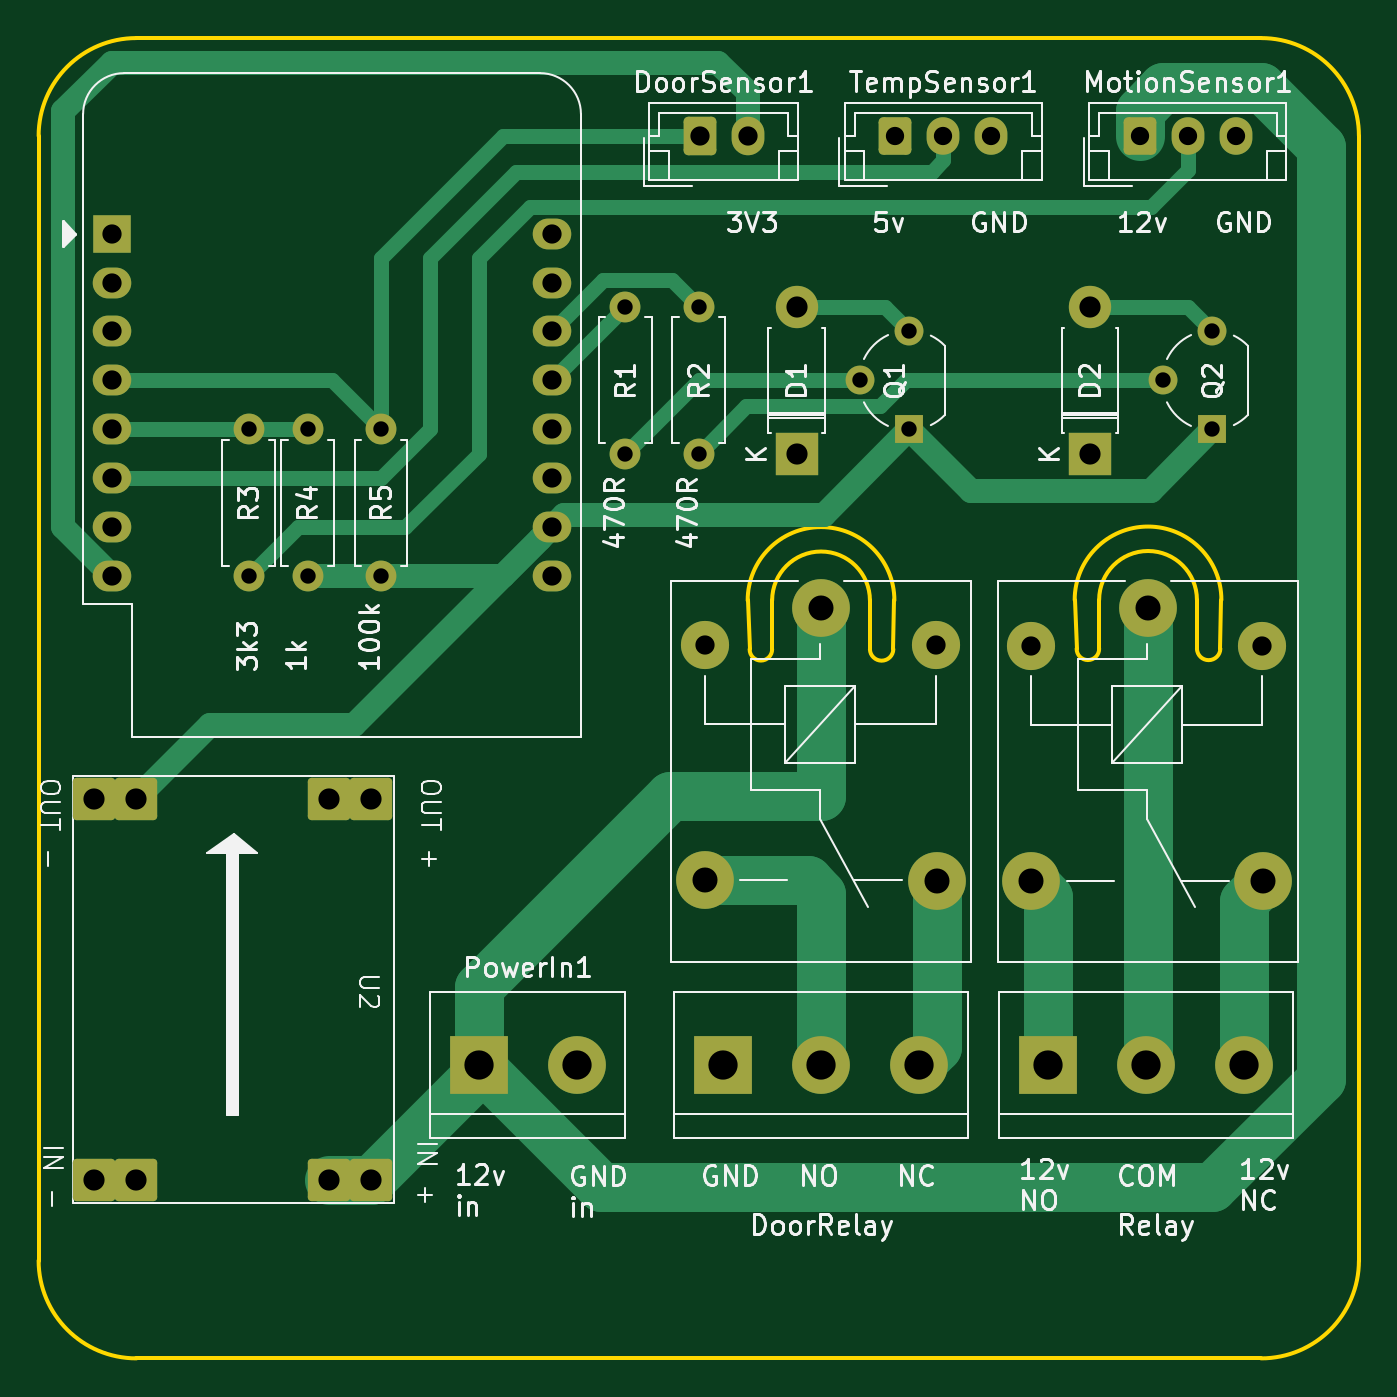
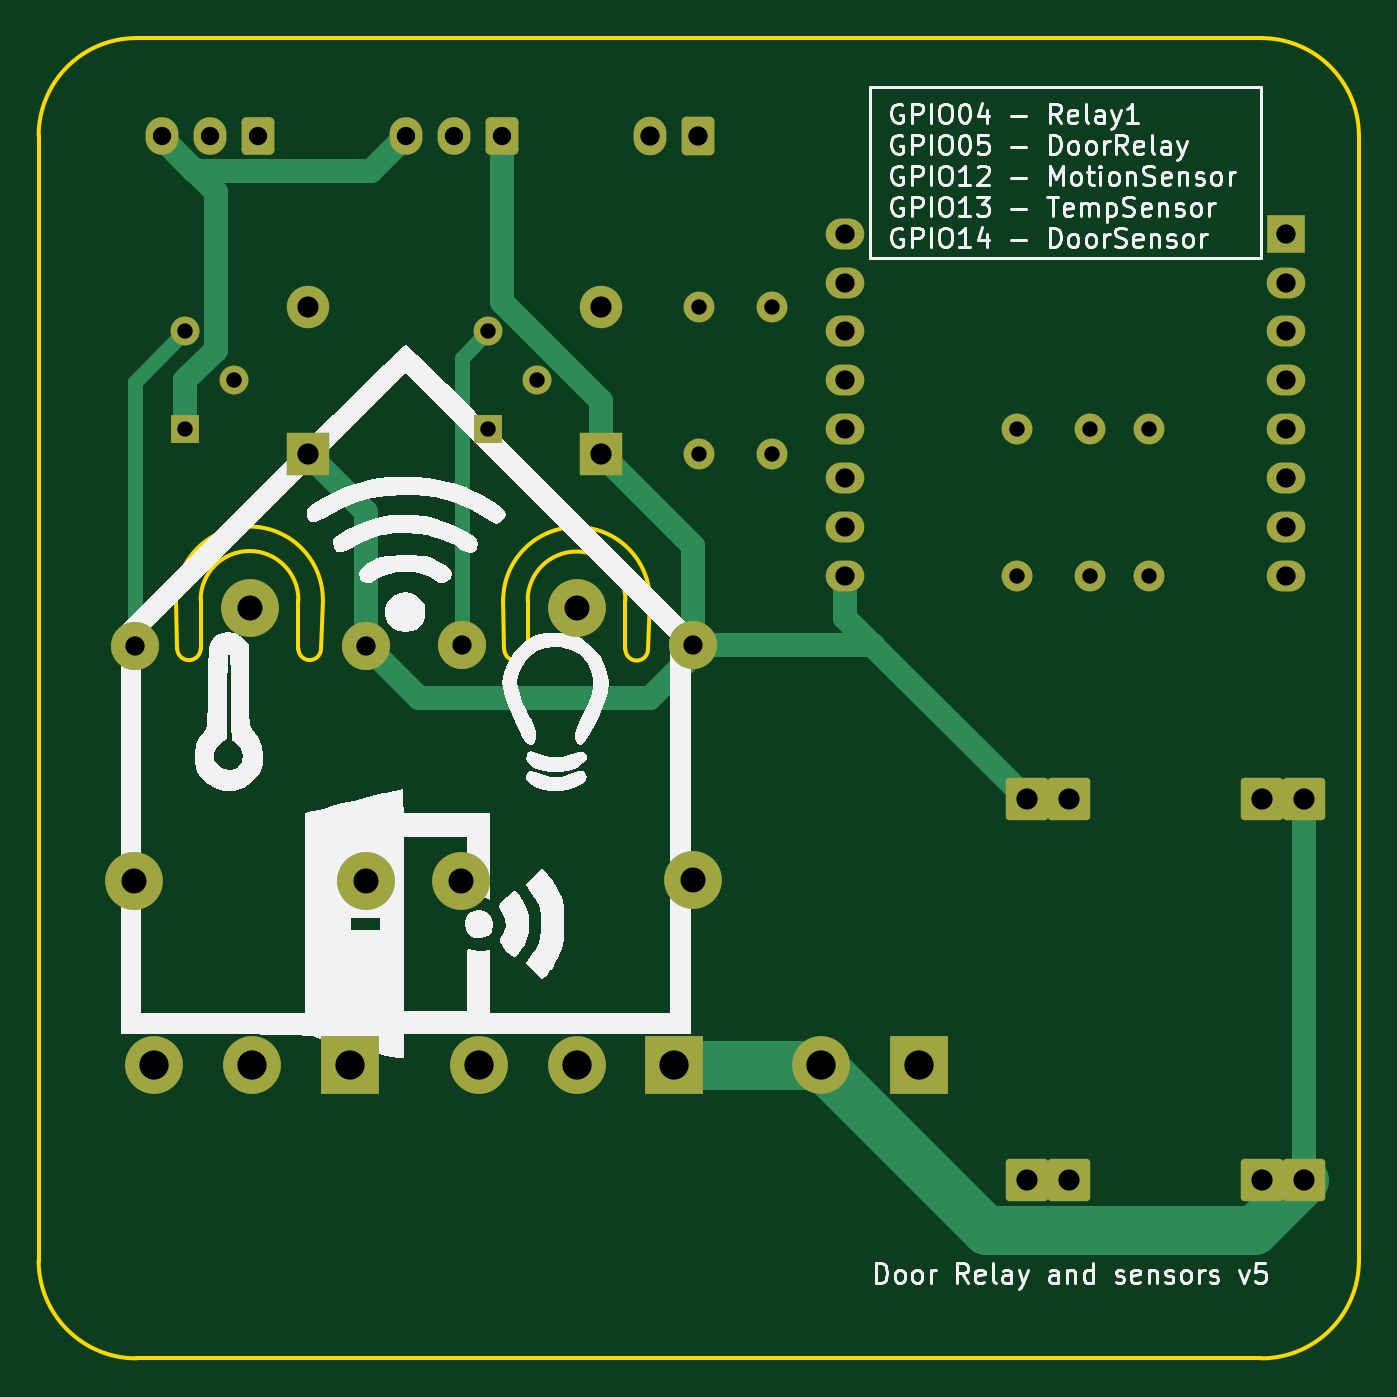
Circuit board: 11 layer files. Board 68.6 x 68.6 mm.
- bottom_copper: door_relay_sensor-B_Cu.gbl (9358 bytes)
- bottom_mask: door_relay_sensor-B_Mask.gbs (3922 bytes)
- paste: door_relay_sensor-B_Paste.gbp (462 bytes)
- bottom_silk: door_relay_sensor-B_Silkscreen.gbo (70272 bytes)
- outline: door_relay_sensor-Edge_Cuts.gm1 (1981 bytes)
- top_copper: door_relay_sensor-F_Cu.gtl (11354 bytes)
- top_mask: door_relay_sensor-F_Mask.gts (3922 bytes)
- paste: door_relay_sensor-F_Paste.gtp (462 bytes)
- top_silk: door_relay_sensor-F_Silkscreen.gto (81605 bytes)
- drill: door_relay_sensor-NPTH.drl (271 bytes)
- drill: door_relay_sensor-PTH.drl (1625 bytes)

=== bottom_copper: door_relay_sensor-B_Cu.gbl (9358 bytes, source omitted) ===
=== bottom_mask: door_relay_sensor-B_Mask.gbs ===
%TF.GenerationSoftware,KiCad,Pcbnew,7.0.10*%
%TF.CreationDate,2024-02-08T08:12:44+01:00*%
%TF.ProjectId,door_relay_sensor,646f6f72-5f72-4656-9c61-795f73656e73,rev?*%
%TF.SameCoordinates,Original*%
%TF.FileFunction,Soldermask,Bot*%
%TF.FilePolarity,Negative*%
%FSLAX46Y46*%
G04 Gerber Fmt 4.6, Leading zero omitted, Abs format (unit mm)*
G04 Created by KiCad (PCBNEW 7.0.10) date 2024-02-08 08:12:44*
%MOMM*%
%LPD*%
G01*
G04 APERTURE LIST*
G04 Aperture macros list*
%AMRoundRect*
0 Rectangle with rounded corners*
0 $1 Rounding radius*
0 $2 $3 $4 $5 $6 $7 $8 $9 X,Y pos of 4 corners*
0 Add a 4 corners polygon primitive as box body*
4,1,4,$2,$3,$4,$5,$6,$7,$8,$9,$2,$3,0*
0 Add four circle primitives for the rounded corners*
1,1,$1+$1,$2,$3*
1,1,$1+$1,$4,$5*
1,1,$1+$1,$6,$7*
1,1,$1+$1,$8,$9*
0 Add four rect primitives between the rounded corners*
20,1,$1+$1,$2,$3,$4,$5,0*
20,1,$1+$1,$4,$5,$6,$7,0*
20,1,$1+$1,$6,$7,$8,$9,0*
20,1,$1+$1,$8,$9,$2,$3,0*%
G04 Aperture macros list end*
%ADD10R,3.000000X3.000000*%
%ADD11C,3.000000*%
%ADD12R,2.200000X2.200000*%
%ADD13O,2.200000X2.200000*%
%ADD14RoundRect,0.250000X-0.600000X-0.750000X0.600000X-0.750000X0.600000X0.750000X-0.600000X0.750000X0*%
%ADD15O,1.700000X2.000000*%
%ADD16R,1.500000X1.500000*%
%ADD17C,1.500000*%
%ADD18C,1.600000*%
%ADD19O,1.600000X1.600000*%
%ADD20RoundRect,0.200000X-0.900000X0.900000X-0.900000X-0.900000X0.900000X-0.900000X0.900000X0.900000X0*%
%ADD21C,2.500000*%
%ADD22RoundRect,0.250000X-0.600000X-0.725000X0.600000X-0.725000X0.600000X0.725000X-0.600000X0.725000X0*%
%ADD23O,1.700000X1.950000*%
%ADD24O,2.000000X1.600000*%
%ADD25R,2.000000X2.000000*%
G04 APERTURE END LIST*
D10*
%TO.C,DoorRelay1*%
X86360000Y-78740000D03*
D11*
X91440000Y-78740000D03*
X96520000Y-78740000D03*
%TD*%
D12*
%TO.C,D1*%
X90170000Y-46990000D03*
D13*
X90170000Y-39370000D03*
%TD*%
D14*
%TO.C,DoorSensor1*%
X85130000Y-30480000D03*
D15*
X87630000Y-30480000D03*
%TD*%
D16*
%TO.C,Q1*%
X96020000Y-45720000D03*
D17*
X93480000Y-43180000D03*
X96020000Y-40640000D03*
%TD*%
D18*
%TO.C,R2*%
X85090000Y-46990000D03*
D19*
X85090000Y-39370000D03*
%TD*%
D10*
%TO.C,Relay1*%
X103230206Y-78740000D03*
D11*
X108310206Y-78740000D03*
X113390206Y-78740000D03*
%TD*%
D20*
%TO.C,U2*%
X55860000Y-84730000D03*
X53660000Y-84730000D03*
X68060000Y-84730000D03*
X65860000Y-84730000D03*
X55860000Y-64930000D03*
X53660000Y-64930000D03*
X68060000Y-64930000D03*
X65860000Y-64930000D03*
%TD*%
D11*
%TO.C,K2*%
X108416818Y-55009562D03*
D21*
X102366818Y-56959562D03*
D11*
X102366818Y-69159562D03*
X114416818Y-69209562D03*
D21*
X114366818Y-56959562D03*
%TD*%
D10*
%TO.C,PowerIn1*%
X73660000Y-78740000D03*
D11*
X78740000Y-78740000D03*
%TD*%
%TO.C,K1*%
X91440000Y-55000000D03*
D21*
X85390000Y-56950000D03*
D11*
X85390000Y-69150000D03*
X97440000Y-69200000D03*
D21*
X97390000Y-56950000D03*
%TD*%
D18*
%TO.C,R3*%
X61705783Y-53349927D03*
D19*
X61705783Y-45729927D03*
%TD*%
D12*
%TO.C,D2*%
X105410000Y-46990000D03*
D13*
X105410000Y-39370000D03*
%TD*%
D22*
%TO.C,MotionSensor1*%
X107990000Y-30480000D03*
D23*
X110490000Y-30480000D03*
X112990000Y-30480000D03*
%TD*%
D18*
%TO.C,R1*%
X81280000Y-46990000D03*
D19*
X81280000Y-39370000D03*
%TD*%
D16*
%TO.C,Q2*%
X111760000Y-45720000D03*
D17*
X109220000Y-43180000D03*
X111760000Y-40640000D03*
%TD*%
D18*
%TO.C,R5*%
X68580000Y-45720000D03*
D19*
X68580000Y-53340000D03*
%TD*%
D24*
%TO.C,U1*%
X77470000Y-35560000D03*
X77470000Y-38100000D03*
X77470000Y-40640000D03*
X77470000Y-43180000D03*
X77470000Y-45720000D03*
X77470000Y-48260000D03*
X77470000Y-50800000D03*
X77470000Y-53340000D03*
X54610000Y-53340000D03*
X54610000Y-50800000D03*
X54610000Y-48260000D03*
X54610000Y-45720000D03*
X54610000Y-43180000D03*
X54610000Y-40640000D03*
X54610000Y-38100000D03*
D25*
X54610000Y-35560000D03*
%TD*%
D18*
%TO.C,R4*%
X64770000Y-53340000D03*
D19*
X64770000Y-45720000D03*
%TD*%
D22*
%TO.C,TempSensor1*%
X95290000Y-30480000D03*
D23*
X97790000Y-30480000D03*
X100290000Y-30480000D03*
%TD*%
M02*

=== paste: door_relay_sensor-B_Paste.gbp ===
%TF.GenerationSoftware,KiCad,Pcbnew,7.0.10*%
%TF.CreationDate,2024-02-08T08:12:44+01:00*%
%TF.ProjectId,door_relay_sensor,646f6f72-5f72-4656-9c61-795f73656e73,rev?*%
%TF.SameCoordinates,Original*%
%TF.FileFunction,Paste,Bot*%
%TF.FilePolarity,Positive*%
%FSLAX46Y46*%
G04 Gerber Fmt 4.6, Leading zero omitted, Abs format (unit mm)*
G04 Created by KiCad (PCBNEW 7.0.10) date 2024-02-08 08:12:44*
%MOMM*%
%LPD*%
G01*
G04 APERTURE LIST*
G04 APERTURE END LIST*
M02*

=== bottom_silk: door_relay_sensor-B_Silkscreen.gbo (70272 bytes, source omitted) ===
=== outline: door_relay_sensor-Edge_Cuts.gm1 ===
%TF.GenerationSoftware,KiCad,Pcbnew,7.0.10*%
%TF.CreationDate,2024-02-08T08:12:44+01:00*%
%TF.ProjectId,door_relay_sensor,646f6f72-5f72-4656-9c61-795f73656e73,rev?*%
%TF.SameCoordinates,Original*%
%TF.FileFunction,Profile,NP*%
%FSLAX46Y46*%
G04 Gerber Fmt 4.6, Leading zero omitted, Abs format (unit mm)*
G04 Created by KiCad (PCBNEW 7.0.10) date 2024-02-08 08:12:44*
%MOMM*%
%LPD*%
G01*
G04 APERTURE LIST*
%TA.AperFunction,Profile*%
%ADD10C,0.200000*%
%TD*%
G04 APERTURE END LIST*
D10*
X112235694Y-54583435D02*
G75*
G03*
X104615694Y-54583435I-3810000J0D01*
G01*
X93980028Y-57149999D02*
G75*
G03*
X95195417Y-57148480I607672J18499D01*
G01*
X119379999Y-30480000D02*
G75*
G03*
X114300000Y-25400001I-5079999J0D01*
G01*
X50800000Y-88900000D02*
G75*
G03*
X55880000Y-93980000I5080000J0D01*
G01*
X87630000Y-54610000D02*
X87730918Y-57150001D01*
X93980000Y-54610000D02*
G75*
G03*
X88900000Y-54610000I-2540000J0D01*
G01*
X55880000Y-93980000D02*
X114300000Y-93980000D01*
X114300000Y-93980000D02*
G75*
G03*
X119380000Y-88900000I0J5080000D01*
G01*
X110965694Y-54583435D02*
X110965695Y-57123435D01*
X110965734Y-57123434D02*
G75*
G03*
X112181111Y-57121915I607666J18434D01*
G01*
X88900000Y-54610000D02*
X88900000Y-57150000D01*
X104716706Y-57123436D02*
G75*
G03*
X105885694Y-57123435I584494J36D01*
G01*
X50800000Y-30480000D02*
X50800000Y-88900000D01*
X110965694Y-54583435D02*
G75*
G03*
X105885694Y-54583435I-2540000J0D01*
G01*
X55880000Y-25400000D02*
G75*
G03*
X50800000Y-30480000I0J-5080000D01*
G01*
X95250000Y-54610000D02*
X95195417Y-57148480D01*
X114300000Y-25400001D02*
X55880000Y-25400000D01*
X105885694Y-54583435D02*
X105885694Y-57123435D01*
X119380000Y-88900000D02*
X119379999Y-30480000D01*
X112235694Y-54583435D02*
X112181111Y-57121915D01*
X93980000Y-54610000D02*
X93980001Y-57150000D01*
X95250000Y-54610000D02*
G75*
G03*
X87630000Y-54610000I-3810000J0D01*
G01*
X87731000Y-57150001D02*
G75*
G03*
X88900000Y-57150000I584500J101D01*
G01*
X104615694Y-54583435D02*
X104716612Y-57123436D01*
M02*

=== top_copper: door_relay_sensor-F_Cu.gtl (11354 bytes, source omitted) ===
=== top_mask: door_relay_sensor-F_Mask.gts ===
%TF.GenerationSoftware,KiCad,Pcbnew,7.0.10*%
%TF.CreationDate,2024-02-08T08:12:44+01:00*%
%TF.ProjectId,door_relay_sensor,646f6f72-5f72-4656-9c61-795f73656e73,rev?*%
%TF.SameCoordinates,Original*%
%TF.FileFunction,Soldermask,Top*%
%TF.FilePolarity,Negative*%
%FSLAX46Y46*%
G04 Gerber Fmt 4.6, Leading zero omitted, Abs format (unit mm)*
G04 Created by KiCad (PCBNEW 7.0.10) date 2024-02-08 08:12:44*
%MOMM*%
%LPD*%
G01*
G04 APERTURE LIST*
G04 Aperture macros list*
%AMRoundRect*
0 Rectangle with rounded corners*
0 $1 Rounding radius*
0 $2 $3 $4 $5 $6 $7 $8 $9 X,Y pos of 4 corners*
0 Add a 4 corners polygon primitive as box body*
4,1,4,$2,$3,$4,$5,$6,$7,$8,$9,$2,$3,0*
0 Add four circle primitives for the rounded corners*
1,1,$1+$1,$2,$3*
1,1,$1+$1,$4,$5*
1,1,$1+$1,$6,$7*
1,1,$1+$1,$8,$9*
0 Add four rect primitives between the rounded corners*
20,1,$1+$1,$2,$3,$4,$5,0*
20,1,$1+$1,$4,$5,$6,$7,0*
20,1,$1+$1,$6,$7,$8,$9,0*
20,1,$1+$1,$8,$9,$2,$3,0*%
G04 Aperture macros list end*
%ADD10R,3.000000X3.000000*%
%ADD11C,3.000000*%
%ADD12R,2.200000X2.200000*%
%ADD13O,2.200000X2.200000*%
%ADD14RoundRect,0.250000X-0.600000X-0.750000X0.600000X-0.750000X0.600000X0.750000X-0.600000X0.750000X0*%
%ADD15O,1.700000X2.000000*%
%ADD16R,1.500000X1.500000*%
%ADD17C,1.500000*%
%ADD18C,1.600000*%
%ADD19O,1.600000X1.600000*%
%ADD20RoundRect,0.200000X-0.900000X0.900000X-0.900000X-0.900000X0.900000X-0.900000X0.900000X0.900000X0*%
%ADD21C,2.500000*%
%ADD22RoundRect,0.250000X-0.600000X-0.725000X0.600000X-0.725000X0.600000X0.725000X-0.600000X0.725000X0*%
%ADD23O,1.700000X1.950000*%
%ADD24O,2.000000X1.600000*%
%ADD25R,2.000000X2.000000*%
G04 APERTURE END LIST*
D10*
%TO.C,DoorRelay1*%
X86360000Y-78740000D03*
D11*
X91440000Y-78740000D03*
X96520000Y-78740000D03*
%TD*%
D12*
%TO.C,D1*%
X90170000Y-46990000D03*
D13*
X90170000Y-39370000D03*
%TD*%
D14*
%TO.C,DoorSensor1*%
X85130000Y-30480000D03*
D15*
X87630000Y-30480000D03*
%TD*%
D16*
%TO.C,Q1*%
X96020000Y-45720000D03*
D17*
X93480000Y-43180000D03*
X96020000Y-40640000D03*
%TD*%
D18*
%TO.C,R2*%
X85090000Y-46990000D03*
D19*
X85090000Y-39370000D03*
%TD*%
D10*
%TO.C,Relay1*%
X103230206Y-78740000D03*
D11*
X108310206Y-78740000D03*
X113390206Y-78740000D03*
%TD*%
D20*
%TO.C,U2*%
X55860000Y-84730000D03*
X53660000Y-84730000D03*
X68060000Y-84730000D03*
X65860000Y-84730000D03*
X55860000Y-64930000D03*
X53660000Y-64930000D03*
X68060000Y-64930000D03*
X65860000Y-64930000D03*
%TD*%
D11*
%TO.C,K2*%
X108416818Y-55009562D03*
D21*
X102366818Y-56959562D03*
D11*
X102366818Y-69159562D03*
X114416818Y-69209562D03*
D21*
X114366818Y-56959562D03*
%TD*%
D10*
%TO.C,PowerIn1*%
X73660000Y-78740000D03*
D11*
X78740000Y-78740000D03*
%TD*%
%TO.C,K1*%
X91440000Y-55000000D03*
D21*
X85390000Y-56950000D03*
D11*
X85390000Y-69150000D03*
X97440000Y-69200000D03*
D21*
X97390000Y-56950000D03*
%TD*%
D18*
%TO.C,R3*%
X61705783Y-53349927D03*
D19*
X61705783Y-45729927D03*
%TD*%
D12*
%TO.C,D2*%
X105410000Y-46990000D03*
D13*
X105410000Y-39370000D03*
%TD*%
D22*
%TO.C,MotionSensor1*%
X107990000Y-30480000D03*
D23*
X110490000Y-30480000D03*
X112990000Y-30480000D03*
%TD*%
D18*
%TO.C,R1*%
X81280000Y-46990000D03*
D19*
X81280000Y-39370000D03*
%TD*%
D16*
%TO.C,Q2*%
X111760000Y-45720000D03*
D17*
X109220000Y-43180000D03*
X111760000Y-40640000D03*
%TD*%
D18*
%TO.C,R5*%
X68580000Y-45720000D03*
D19*
X68580000Y-53340000D03*
%TD*%
D24*
%TO.C,U1*%
X77470000Y-35560000D03*
X77470000Y-38100000D03*
X77470000Y-40640000D03*
X77470000Y-43180000D03*
X77470000Y-45720000D03*
X77470000Y-48260000D03*
X77470000Y-50800000D03*
X77470000Y-53340000D03*
X54610000Y-53340000D03*
X54610000Y-50800000D03*
X54610000Y-48260000D03*
X54610000Y-45720000D03*
X54610000Y-43180000D03*
X54610000Y-40640000D03*
X54610000Y-38100000D03*
D25*
X54610000Y-35560000D03*
%TD*%
D18*
%TO.C,R4*%
X64770000Y-53340000D03*
D19*
X64770000Y-45720000D03*
%TD*%
D22*
%TO.C,TempSensor1*%
X95290000Y-30480000D03*
D23*
X97790000Y-30480000D03*
X100290000Y-30480000D03*
%TD*%
M02*

=== paste: door_relay_sensor-F_Paste.gtp ===
%TF.GenerationSoftware,KiCad,Pcbnew,7.0.10*%
%TF.CreationDate,2024-02-08T08:12:44+01:00*%
%TF.ProjectId,door_relay_sensor,646f6f72-5f72-4656-9c61-795f73656e73,rev?*%
%TF.SameCoordinates,Original*%
%TF.FileFunction,Paste,Top*%
%TF.FilePolarity,Positive*%
%FSLAX46Y46*%
G04 Gerber Fmt 4.6, Leading zero omitted, Abs format (unit mm)*
G04 Created by KiCad (PCBNEW 7.0.10) date 2024-02-08 08:12:44*
%MOMM*%
%LPD*%
G01*
G04 APERTURE LIST*
G04 APERTURE END LIST*
M02*

=== top_silk: door_relay_sensor-F_Silkscreen.gto (81605 bytes, source omitted) ===
=== drill: door_relay_sensor-NPTH.drl ===
M48
; DRILL file {KiCad 7.0.10} date Thu Feb  8 08:15:38 2024
; FORMAT={-:-/ absolute / metric / decimal}
; #@! TF.CreationDate,2024-02-08T08:15:38+01:00
; #@! TF.GenerationSoftware,Kicad,Pcbnew,7.0.10
; #@! TF.FileFunction,NonPlated,1,2,NPTH
FMAT,2
METRIC
%
G90
G05
M30

=== drill: door_relay_sensor-PTH.drl ===
M48
; DRILL file {KiCad 7.0.10} date Thu Feb  8 08:15:38 2024
; FORMAT={-:-/ absolute / metric / decimal}
; #@! TF.CreationDate,2024-02-08T08:15:38+01:00
; #@! TF.GenerationSoftware,Kicad,Pcbnew,7.0.10
; #@! TF.FileFunction,Plated,1,2,PTH
FMAT,2
METRIC
; #@! TA.AperFunction,Plated,PTH,ComponentDrill
T1C0.800
; #@! TA.AperFunction,Plated,PTH,ComponentDrill
T2C0.950
; #@! TA.AperFunction,Plated,PTH,ComponentDrill
T3C1.000
; #@! TA.AperFunction,Plated,PTH,ComponentDrill
T4C1.100
; #@! TA.AperFunction,Plated,PTH,ComponentDrill
T5C1.300
; #@! TA.AperFunction,Plated,PTH,ComponentDrill
T6C1.520
%
G90
G05
T1
X61.706Y-45.73
X61.706Y-53.35
X64.77Y-45.72
X64.77Y-53.34
X68.58Y-45.72
X68.58Y-53.34
X81.28Y-39.37
X81.28Y-46.99
X85.09Y-39.37
X85.09Y-46.99
X93.48Y-43.18
X96.02Y-40.64
X96.02Y-45.72
X109.22Y-43.18
X111.76Y-40.64
X111.76Y-45.72
T2
X95.29Y-30.48
X97.79Y-30.48
X100.29Y-30.48
X107.99Y-30.48
X110.49Y-30.48
X112.99Y-30.48
T3
X54.61Y-35.56
X54.61Y-38.1
X54.61Y-40.64
X54.61Y-43.18
X54.61Y-45.72
X54.61Y-48.26
X54.61Y-50.8
X54.61Y-53.34
X77.47Y-35.56
X77.47Y-38.1
X77.47Y-40.64
X77.47Y-43.18
X77.47Y-45.72
X77.47Y-48.26
X77.47Y-50.8
X77.47Y-53.34
X85.13Y-30.48
X85.39Y-56.95
X87.63Y-30.48
X97.39Y-56.95
X102.367Y-56.96
X114.367Y-56.96
T4
X53.66Y-64.93
X53.66Y-84.73
X55.86Y-64.93
X55.86Y-84.73
X65.86Y-64.93
X65.86Y-84.73
X68.06Y-64.93
X68.06Y-84.73
X90.17Y-39.37
X90.17Y-46.99
X105.41Y-39.37
X105.41Y-46.99
T5
X85.39Y-69.15
X91.44Y-55.0
X97.44Y-69.2
X102.367Y-69.16
X108.417Y-55.01
X114.417Y-69.21
T6
X73.66Y-78.74
X78.74Y-78.74
X86.36Y-78.74
X91.44Y-78.74
X96.52Y-78.74
X103.23Y-78.74
X108.31Y-78.74
X113.39Y-78.74
M30

